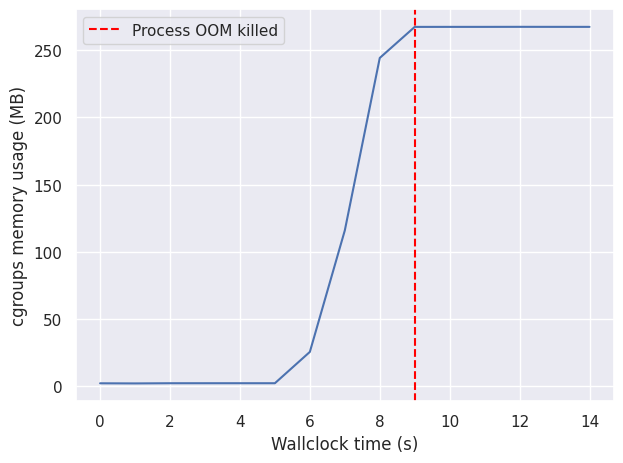

Python code for this plot:
import matplotlib.pyplot as plt
import seaborn as sns
import numpy as np

proc = [
    2334720,
    2244608,
    2379776,
    2387968,
    2392064,
    2387968,
    25665536,
    115929088,
    244097024,
    267161600,
    267177984,
    267177984,
    267210752,
    267190272,
    267182080,
]

killed_T = 9

if __name__ == "__main__":
    sns.set_theme()

    fig, ax = plt.subplots()

    ax.plot(np.arange(0, len(proc)), np.asarray(proc) * 1e-6)
    ax.axvline(x=killed_T, c="red", ls="--", label="Process OOM killed")

    ax.set_xlabel("Wallclock time (s)")
    ax.set_ylabel("cgroups memory usage (MB)")

    ax.legend()
    fig.tight_layout()

    plt.savefig("plot2.png", dpi=500)
